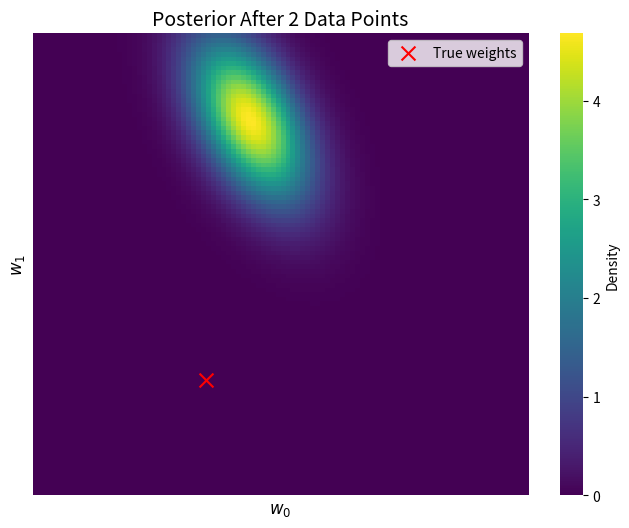
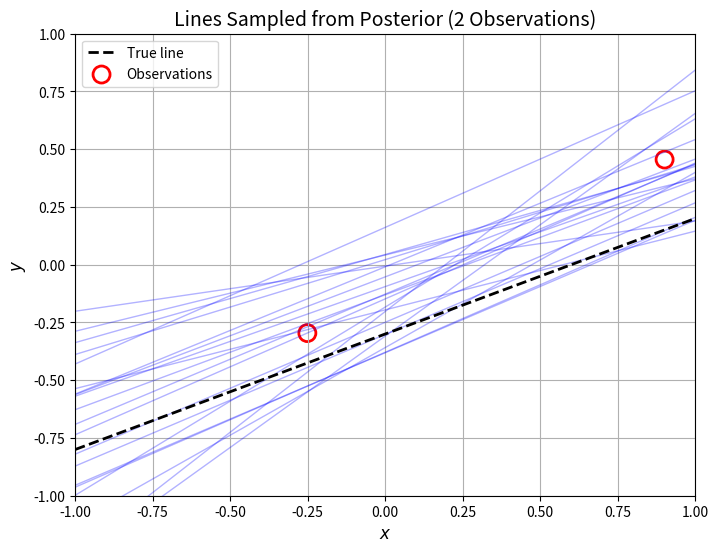

Recreate these plots in Python, in order.
import numpy as np
import matplotlib.pyplot as plt
import seaborn as sns
from scipy.stats import multivariate_normal

# Parameters
alpha = 2.0
beta = 25.0
w_true = np.array([-0.3, 0.5])

# Generate 2 data points
np.random.seed(42)
x_data = np.random.uniform(-1, 1, 2)
y_data = w_true[0] + w_true[1] * x_data + np.random.normal(0, 0.2, 2)

# Design matrix for 2 data points
Phi = np.array([[1, x_data[0]], [1, x_data[1]]])  

# Posterior calculations
S_inv = (1/alpha) * np.eye(2) + beta * Phi.T @ Phi
S = np.linalg.inv(S_inv)
m = beta * S @ Phi.T @ y_data  


# 1. Posterior heatmap
w0_grid, w1_grid = np.meshgrid(np.linspace(-1, 1, 100), np.linspace(-1, 1, 100))
positions = np.dstack((w0_grid, w1_grid))
posterior_pdf = multivariate_normal(m.flatten(), S).pdf(positions)

plt.figure(figsize=(8, 6))
plt.title("Posterior After 2 Data Points", fontsize=14)
sns.heatmap(posterior_pdf, cmap="viridis", xticklabels=False, yticklabels=False,
           cbar_kws={"label": "Density"})

# Plot true weights
w0_idx = int((w_true[0] + 1) * 50)  
w1_idx = int((1 - w_true[1]) * 50)   
plt.scatter(w0_idx, w1_idx, c='red', marker='x', s=100, label="True weights")
plt.xlabel(r"$w_0$", fontsize=12)
plt.ylabel(r"$w_1$", fontsize=12)
plt.gca().invert_yaxis()
plt.legend()
plt.show()


# 2. Sampled lines plot
w_samples = np.random.multivariate_normal(m.flatten(), S, 20)

x_plot = np.linspace(-1, 1, 100)
plt.figure(figsize=(8, 6))
plt.title("Lines Sampled from Posterior (2 Observations)", fontsize=14)
plt.xlim(-1, 1)
plt.ylim(-1, 1)
plt.xlabel(r"$x$", fontsize=12)
plt.ylabel(r"$y$", fontsize=12)

# Plot sampled lines
for w0, w1 in w_samples:
    plt.plot(x_plot, w0 + w1*x_plot, lw=1, alpha=0.3, color='blue')

# Plot ground truth and data points
plt.plot(x_plot, w_true[0] + w_true[1]*x_plot, 'k--', lw=2, label="True line")
plt.scatter(x_data, y_data, s=150, c='none', edgecolor='red', 
           linewidths=2, marker='o', label="Observations")
plt.grid(True)
plt.legend()
plt.show()